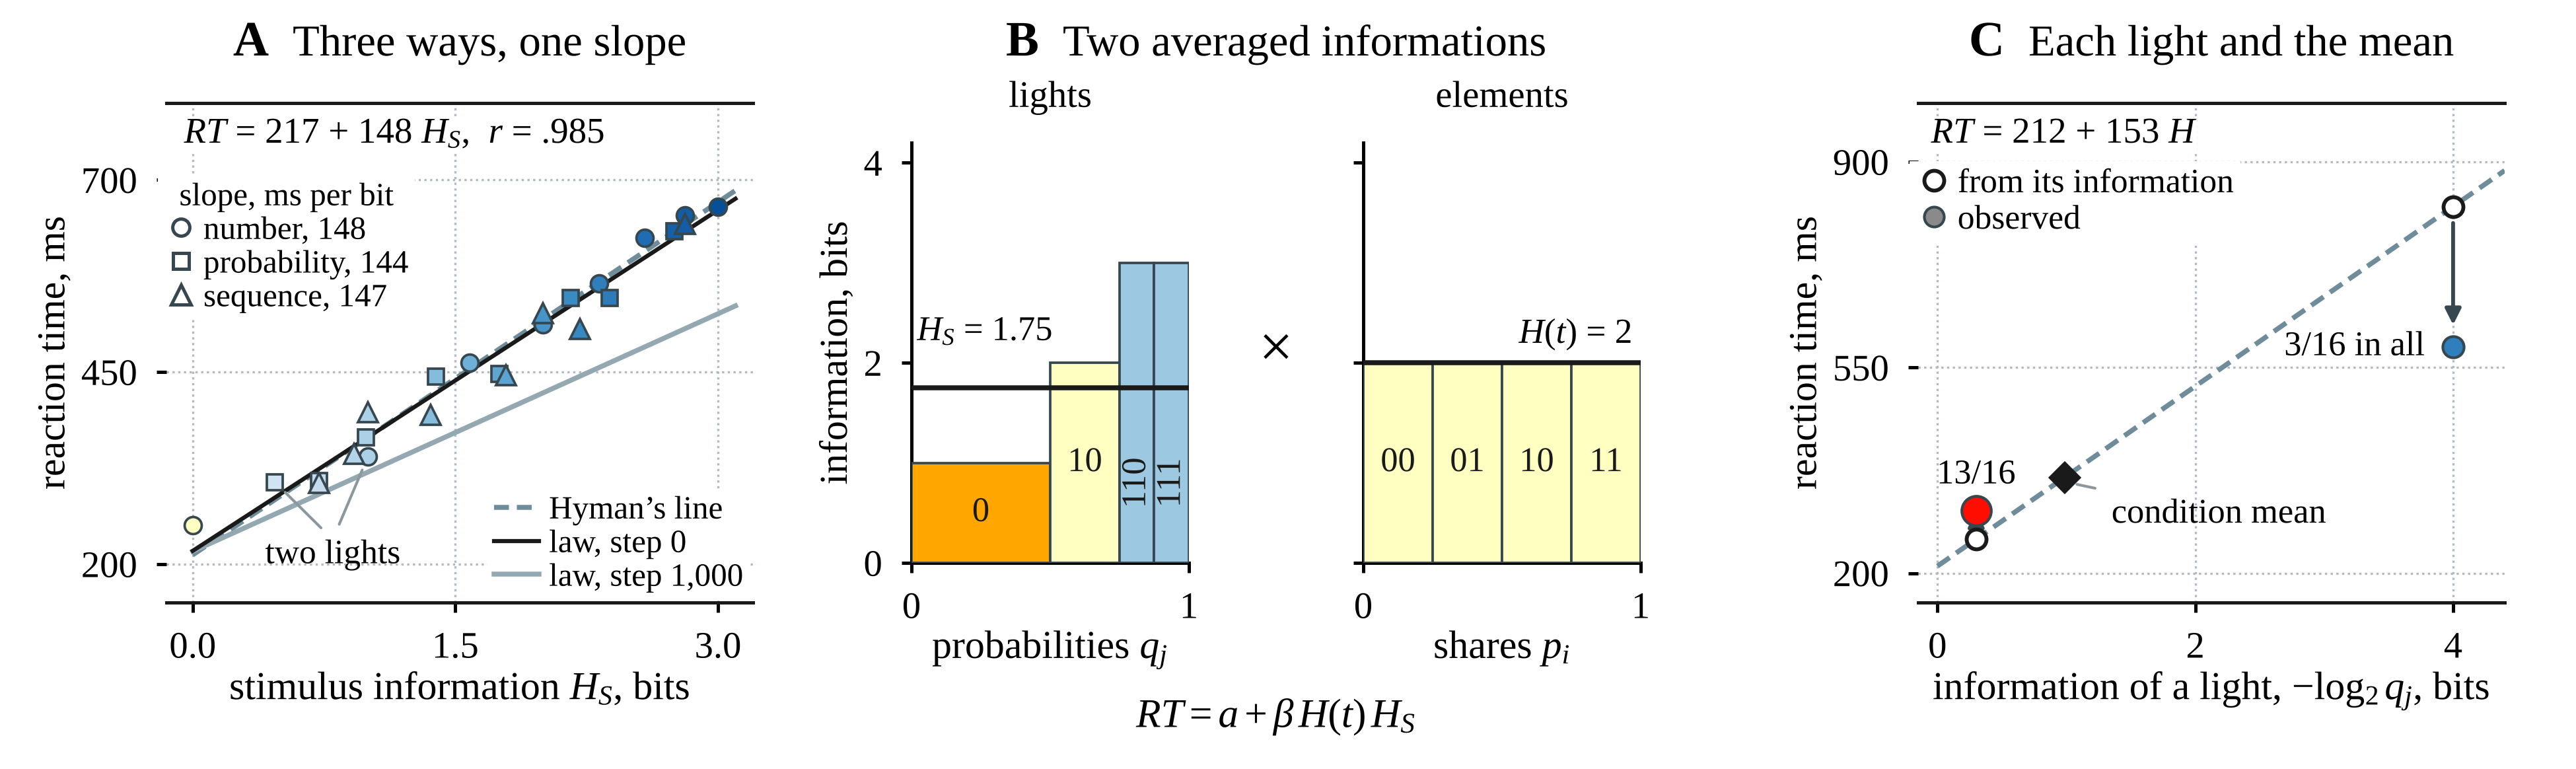

Generate this figure with Python:
"""Figure 7 of the manuscript: the Hick–Hyman law as the static case of the dynamic law.

B, the two averaged informations whose product sets the slope (Equation 19): the lights of Hyman's (1953) Experiment II,
Condition 5 (probabilities 1/2, 1/4, 1/8, 1/8), each drawn as a block of width q_j and height -log2 q_j with its
codeword, and even coupling over four elements. The blocks are filled in the colour of log2(q_j n) or log2(p_i N) on
the scale of Figure 2, as the blocks of that figure are. A, participant G. C.,
all 24 conditions of Experiments I to III, read from Hyman's Figure 1, marker colour deepening with the stimulus
information (style.demand_colour), with the slope of each experiment, the line Hyman printed for this participant,
RT = 212 + 153 H, and the law in the simulated performer of Supplemental Section S4.4, least-squares lines through its
24 condition means at step 0 (a and beta set from these data) and at step 1,000 (sim_out/sim_static_cases.npz). C, the two kinds of light in Experiment II, Condition 3, as printed by Hyman (p. 194):
the times predicted from the information of each light on his line for G. C., RT = 212 + 153 H, and the times observed.
Palette and type from figures/style.py.
Inputs: data/read_from_figures/hyman1953_fig1_GC_experiment1.csv, data/read_from_figures/hyman1953_fig1_GC_experiments2_3.csv,
data/transcribed/hyman1953_p194_components.csv.
Run from the repository root: python figures/fig7_hyman.py
"""
import sys
from pathlib import Path
import numpy as np
import pandas as pd
from matplotlib.patches import Rectangle
from matplotlib.lines import Line2D

ROOT = Path(__file__).resolve().parent.parent
sys.path.insert(0, str(Path(__file__).resolve().parent))
from style import Sheet, INK, GREY, EDGE, RULE, TONE, share_colour, demand_colour, tb_axes, save_panels, CLEAR  # noqa: E402

RF, T = ROOT / "data" / "read_from_figures", ROOT / "data" / "transcribed"
e1 = pd.read_csv(RF / "hyman1953_fig1_GC_experiment1.csv")
e23 = pd.read_csv(RF / "hyman1953_fig1_GC_experiments2_3.csv")
comp = pd.read_csv(T / "hyman1953_p194_components.csv").set_index("component")
pts = pd.concat([e1[["experiment", "information_bits", "rt_ms"]], e23[["experiment", "information_bits", "rt_ms"]]])
fit = {e: np.polyfit(g.information_bits, g.rt_ms, 1) for e, g in pts.groupby("experiment")}
bj, aj = np.polyfit(pts.information_bits, pts.rt_ms, 1)
rj = np.corrcoef(pts.information_bits, pts.rt_ms)[0, 1]
assert len(pts) == 24 and abs(bj - 147.8) < 0.2 and abs(rj - 0.985) < 0.001

SIM = np.load(ROOT / "sim_out" / "sim_static_cases.npz")
bl0, al0 = np.polyfit(SIM["x_hyman"], SIM["mean_Hyman_0"].mean(0), 1)
bl1, al1 = np.polyfit(SIM["x_hyman"], SIM["mean_Hyman_1000"].mean(0), 1)
OPEN = "#6E8C99"

S = Sheet(6.5, 1.94)
W_BLK, H_BLK, Y_BLK = 0.70, 1.06, 0.52
XL, XR = 0.38 + 1.92, 1.52 + 1.92                                     # the blocks of panel B
aL = S.ax(XL, Y_BLK, W_BLK, H_BLK)
aR = S.ax(XR, Y_BLK, W_BLK, H_BLK)
axB = S.ax(0.42, 0.42, 1.48, 1.26)                                   # the data, panel A
axC = S.ax(4.84, 0.42, 1.48, 1.26)


def ink_on(rgba):
    r, g, b, _ = rgba
    return "white" if 0.299 * r + 0.587 * g + 0.114 * b < 0.45 else INK


def blocks(ax, q, codes, xlabel, hlabel, ylabel=True, label_left=False):
    """Blocks of width q and height -log2 q, filled in the colour of log2(q n) as in Figure 2, each with its codeword."""
    q = np.asarray(q, float); n = len(q); I = -np.log2(q); H = float((q * I).sum()); cum = 0.0
    for qi, Ii, cw in zip(q, I, codes):
        c = share_colour(np.log2(qi * n))
        ax.add_patch(Rectangle((cum, 0), qi, Ii, fc=c, ec=EDGE, lw=0.45, zorder=3 + Ii / 10))
        up = qi < 0.2
        ax.text(cum + qi / 2, min(Ii / 2, (H - 0.15) / 2) if up and Ii > H else Ii / 2, cw, rotation=90 if up else 0,
                fontsize=6.3, ha="center", va="center", color=ink_on(c), zorder=7)
        cum += qi
    ax.plot([0, 1], [H, H], color=INK, lw=1.2, zorder=8)
    if label_left:                                                   # clear of the taller blocks on the right
        ax.text(0.02, H + 0.40, hlabel + f" = {H:g}", fontsize=6.3, ha="left", va="bottom", zorder=9,
                bbox=dict(boxstyle="square,pad=0.08", fc="white", ec="none"))
    else:
        ax.text(0.97, H + 0.12, hlabel + f" = {H:g}", fontsize=6.4, ha="right", va="bottom", zorder=9,
                bbox=dict(boxstyle="square,pad=0.08", fc="white", ec="none"))
    ax.set_xlim(0, 1); ax.set_ylim(0, 4.2); ax.set_yticks([0, 2, 4]); ax.set_xticks([0, 1])
    ax.set_xlabel(xlabel, labelpad=0.8)
    if ylabel:
        ax.set_ylabel("information, bits", labelpad=1.5)
    else:
        ax.set_yticklabels([])
    return H


# ---------------------------------------------------------------- B, the stimulus code and the code of the commands
HS = blocks(aL, [1 / 2, 1 / 4, 1 / 8, 1 / 8], ("0", "10", "110", "111"), r"probabilities $q_j$", "$H_S$",
            label_left=True)
HP = blocks(aR, [1 / 4] * 4, ("00", "01", "10", "11"), r"shares $p_i$", "$H(t)$", ylabel=False)
assert HS == 1.75 and HP == 2.0
PANEL_A_TEXT = [S.text(XL + W_BLK / 2, Y_BLK + H_BLK + 0.07, "lights", fontsize=6.8, ha="center", va="bottom"),
                S.text(XR + W_BLK / 2, Y_BLK + H_BLK + 0.07, "elements", fontsize=6.8, ha="center", va="bottom"),
                S.text((XL + W_BLK + XR) / 2, Y_BLK + H_BLK / 2, r"$\times$", fontsize=11, ha="center", va="center"),
                S.text((XL + XR + W_BLK) / 2, 0.13, r"$RT = a + \beta\,H(t)\,H_S$", fontsize=7.4, ha="center", va="center")]

# ---------------------------------------------------------------- A, three ways of producing the bits, one slope
ax = axB
xx = np.linspace(0, 3.1, 20)
ax.plot(xx, 212 + 153 * xx, color=OPEN, lw=0.9, ls=(0, (3.0, 1.6)), zorder=2)
ax.plot(xx, al1 + bl1 * xx, color=TONE["small-world"], lw=0.9, zorder=2)
ax.plot(xx, al0 + bl0 * xx, color=INK, lw=1.0, zorder=2)
STY = {"I": dict(marker="o", ms=3.1), "II": dict(marker="s", ms=2.9), "III": dict(marker="^", ms=3.5)}
LAB = {"I": "number", "II": "probability", "III": "sequence"}
for e, g in pts.groupby("experiment"):
    for xi, yi, ci in zip(g.information_bits, g.rt_ms, demand_colour(g.information_bits, 0, 3)):
        ax.plot(xi, yi, ls="none", zorder=4, mfc=ci, mec=EDGE, mew=0.45, **STY[e])
two = [(1.00, float(e1.loc[e1.alternatives == 2, "rt_ms"].iloc[0])),
       (0.47, float(e23.query("experiment == 'II' and condition == 1").rt_ms.iloc[0]))]
LBL = (0.80, 232)                                          # one label, a leader to each of the two conditions
for xb, yb in two:
    ax.annotate("", xy=(xb, yb), xytext=LBL, arrowprops=dict(arrowstyle="-", lw=0.5, color=RULE, shrinkA=3, shrinkB=2.6))
ax.text(LBL[0], LBL[1], "two lights", fontsize=6.2, ha="center", va="top")
ax.text(-0.05, 748, rf"$RT$ = {aj:.0f} + {bj:.0f} $H_S$,  $r$ = " + f"{rj:.3f}".replace("0.", "."), fontsize=6.6, ha="left", **CLEAR)
handles = [Line2D([], [], ls="none", mfc="white", mec=EDGE, mew=0.6, **STY[e]) for e in ("I", "II", "III")]
leg = ax.legend(handles, [f"{LAB[e]}, {fit[e][0]:.0f}" for e in ("I", "II", "III")], loc="upper left",
                bbox_to_anchor=(-0.02, 0.86), fontsize=5.9, handletextpad=0.2, borderaxespad=0.1, labelspacing=0.12,
                handlelength=1.0, title="slope, ms per bit", title_fontsize=5.9)
ax.add_artist(leg)
ax.legend([Line2D([], [], color=OPEN, lw=0.9, ls=(0, (3.0, 1.6))), Line2D([], [], color=INK, lw=1.0),
           Line2D([], [], color=TONE["small-world"], lw=0.9)], ["Hyman’s line", "law, step 0", "law, step 1,000"],
          loc="lower right", fontsize=5.9, handletextpad=0.3, borderaxespad=0.1, labelspacing=0.12, handlelength=1.4)
tb_axes(ax, xticks=[0, 1.5, 3], xlim=(-0.15, 3.2), yticks=[200, 450, 700], ylim=(150, 800))
ax.set_xlabel(r"stimulus information $H_S$, bits", labelpad=1); ax.set_ylabel("reaction time, ms", labelpad=1.5)

# ---------------------------------------------------------------- C, each light and the mean of the condition
ax = axC
xx = np.linspace(0, 4.4, 20)
ax.plot(xx, 212 + 153 * xx, color=OPEN, lw=0.9, ls=(0, (3.0, 1.6)), zorder=2)
rows = [("frequent light", 13 / 16, "13/16"), ("each rare light", 3 / 16, "3/16 in all")]
for k, w, lab in rows:
    x_, yo, yp = comp.loc[k, ["information_bits", "rt_observed_ms", "rt_predicted_ms"]]
    c = share_colour(np.log2((w if w > 0.5 else w / 3) * 4))
    ax.plot(x_, yp, "o", ms=3.6, color="white", mec=INK, mew=0.7, zorder=4)
    ax.annotate("", xy=(x_, yo), xytext=(x_, yp), arrowprops=dict(arrowstyle="-|>", mutation_scale=6, lw=0.7,
                color=EDGE, shrinkA=3, shrinkB=4), zorder=3)
    ax.plot(x_, yo, "o", ms=3.4 + 2.4 * w, color=c, mec=EDGE, mew=0.5, zorder=5)
    if w > 0.5:
        ax.text(x_, yo + 34, lab, fontsize=6.3, ha="center", va="bottom")
    else:
        ax.text(x_ - 0.22, yo, lab, fontsize=6.3, ha="right", va="center")
xm, ym, pm = comp.loc["condition mean", ["information_bits", "rt_observed_ms", "rt_predicted_ms"]]
ax.plot(xm, pm, "D", ms=3.6, color="white", mec=INK, mew=0.7, zorder=4)
ax.plot(xm, ym, "D", ms=2.4, color=INK, zorder=6)
ax.annotate("condition mean", xy=(xm + 0.05, ym - 8), xytext=(1.35, 300), fontsize=6.3, ha="left", va="center",
            arrowprops=dict(arrowstyle="-", lw=0.5, color=RULE, shrinkA=1, shrinkB=1))
ax.text(-0.05, 932, r"$RT$ = 212 + 153 $H$", fontsize=6.6, ha="left", **CLEAR)
ax.legend([Line2D([], [], ls="none", marker="o", ms=3.6, color="white", mec=INK, mew=0.7),
           Line2D([], [], ls="none", marker="o", ms=3.6, color=GREY, mec=EDGE, mew=0.5)],
          ["from its information", "observed"], loc="upper left", bbox_to_anchor=(-0.02, 0.89), fontsize=6.2, handletextpad=0.2, borderaxespad=0.1,
          labelspacing=0.15, handlelength=1.0)
tb_axes(ax, xticks=[0, 2, 4], xlim=(-0.15, 4.4), yticks=[200, 550, 900], ylim=(150, 1000))
ax.set_xlabel(r"information of a light, $-\log_2 q_j$, bits", labelpad=1); ax.set_ylabel("reaction time, ms", labelpad=1.5)

S.head("B", "Two averaged informations", (XL + XR + W_BLK) / 2)
S.head_over(axB, "A", "Three ways, one slope")
S.head_over(axC, "C", "Each light and the mean")
out = ROOT / "figures" / "fig7_hyman.png"
S.fig.savefig(out)
(ROOT / "figures" / "panels").mkdir(exist_ok=True)
save_panels(S, {"A": [axB], "B": [aL, aR] + PANEL_A_TEXT, "C": [axC]}, str(ROOT / "figures" / "panels" / "fig7"))
print(f"law in the simulated performer: step 0 RT = {al0:.1f} + {bl0:.1f} H, step 1,000 RT = {al1:.1f} + {bl1:.1f} H")
print(f"all 24: RT = {aj:.1f} + {bj:.1f} H, r = {rj:.4f}; slopes", {e: round(float(v[0]), 1) for e, v in fit.items()},
      "intercepts", {e: round(float(v[1]), 1) for e, v in fit.items()})
print("two lights:", two)
print("written", out)
